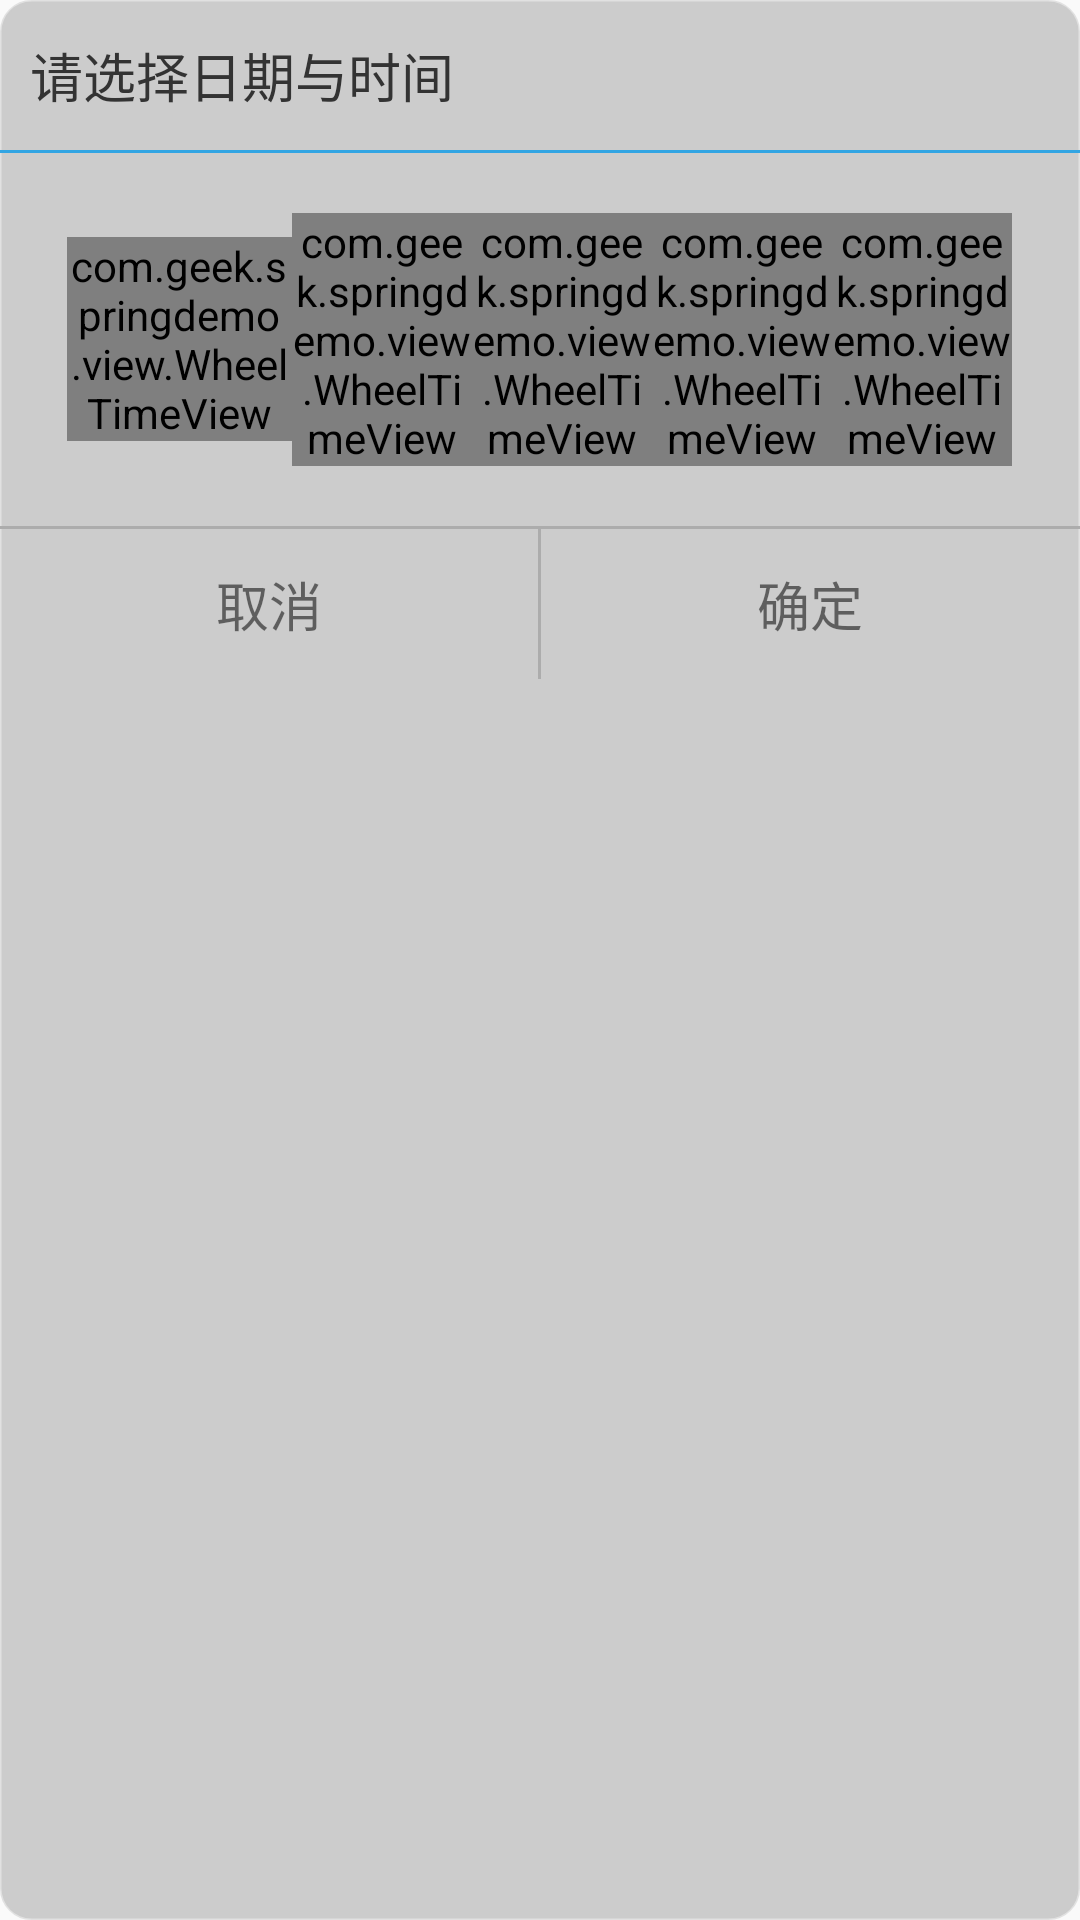

Android layout source for this screen:
<!-- AndroidManifest.xml: application theme AppTheme -->
<!-- res/layout/time_layout.xml -->
<?xml version="1.0" encoding="utf-8"?>
<LinearLayout xmlns:android="http://schemas.android.com/apk/res/android"
    android:layout_width="match_parent"
    android:layout_height="wrap_content"
    android:background="@drawable/layout_bg"
    android:orientation="vertical">

    <LinearLayout
        android:layout_width="match_parent"
        android:layout_height="@dimen/_100px_in720p"
        android:gravity="center_vertical"
        android:orientation="vertical">

        <TextView
            android:layout_width="wrap_content"
            android:layout_height="wrap_content"
            android:layout_marginLeft="@dimen/_20px_in720p"
            android:text="请选择日期与时间"
            android:textColor="@color/black"
            android:textSize="@dimen/_35px_in720p" />

    </LinearLayout>

    <View
        android:layout_width="match_parent"
        android:layout_height="@dimen/_2px_in720p"
        android:layout_marginBottom="@dimen/_20px_in720p"
        android:background="@color/lan_dan" />

    <LinearLayout
        android:id="@+id/timePicker1"
        android:layout_width="match_parent"
        android:layout_height="wrap_content"
        android:layout_gravity="center_horizontal"
        android:gravity="center"
        android:padding="@dimen/_20px_in720p">

        <com.geek.springdemo.view.WheelTimeView
            android:id="@+id/year"
            android:layout_width="@dimen/_150px_in720p"
            android:layout_height="wrap_content" />

        <com.geek.springdemo.view.WheelTimeView
            android:id="@+id/month"
            android:layout_width="@dimen/_120px_in720p"
            android:layout_height="wrap_content" />

        <com.geek.springdemo.view.WheelTimeView
            android:id="@+id/day"
            android:layout_width="@dimen/_120px_in720p"
            android:layout_height="wrap_content" />

        <com.geek.springdemo.view.WheelTimeView
            android:id="@+id/hour"
            android:layout_width="@dimen/_120px_in720p"
            android:layout_height="wrap_content" />

        <com.geek.springdemo.view.WheelTimeView
            android:id="@+id/mins"
            android:layout_width="@dimen/_120px_in720p"
            android:layout_height="wrap_content" />
    </LinearLayout>

    <View
        android:layout_width="match_parent"
        android:layout_height="@dimen/_2px_in720p"
        android:layout_marginTop="@dimen/_20px_in720p"
        android:background="@color/grey" />

    <LinearLayout
        android:layout_width="match_parent"
        android:layout_height="@dimen/_100px_in720p"
        android:orientation="horizontal">


        <TextView
            android:id="@+id/btn_datetime_cancel"
            android:layout_width="0dp"
            android:layout_height="match_parent"
            android:layout_weight="1"
            android:gravity="center"
            android:text="取消"
            android:textSize="@dimen/_35px_in720p" />

        <View
            android:layout_width="@dimen/_2px_in720p"
            android:layout_height="match_parent"
            android:background="@color/grey" />

        <TextView
            android:id="@+id/btn_datetime_sure"
            android:layout_width="0dp"
            android:layout_height="match_parent"
            android:layout_weight="1"
            android:gravity="center"
            android:text="确定"
            android:textSize="@dimen/_35px_in720p" />


    </LinearLayout>

</LinearLayout>
<!-- resources referenced by this layout -->
<resources>
  <color name="black">#333333</color>
  <color name="grey">#acacac</color>
  <color name="lan_dan">#32a5e3</color>
  <dimen name="_100px_in720p">75.0px</dimen>
  <dimen name="_120px_in720p">90.0px</dimen>
  <dimen name="_150px_in720p">113.0px</dimen>
  <dimen name="_20px_in720p">15.0px</dimen>
  <dimen name="_2px_in720p">2.0px</dimen>
  <dimen name="_35px_in720p">26.0px</dimen>
  <!-- drawable layout_bg (drawable-xhdpi) -->
  <?xml version="1.0" encoding="utf-8"?>
  <shape xmlns:android="http://schemas.android.com/apk/res/android">
  	<gradient
  		android:startColor="#cccccc"
  		android:centerColor="#aacccccc"
  		android:endColor="#cccccc"
  		android:angle="90" />
  	<corners android:radius="@dimen/_20px_in720p"/>
  	<stroke android:width="@dimen/_2px_in720p" android:color="#88cccccc"/>
  	<solid android:color="#cccccc"/>
  </shape>
  <style name="AppTheme" parent="Theme.AppCompat.Light.NoActionBar">
          
          <item name="colorPrimary">@color/themeColor</item>
          <item name="colorPrimaryDark">@color/themeColor</item>
          <item name="colorAccent">@color/themeColor</item>
  
          <item name="android:fitsSystemWindows">true</item>
          <item name="android:launchMode">singleTop</item>
          <item name="android:windowNoTitle">true</item>
  
      </style>
  <color name="themeColor">#51ADA2</color>
</resources>
